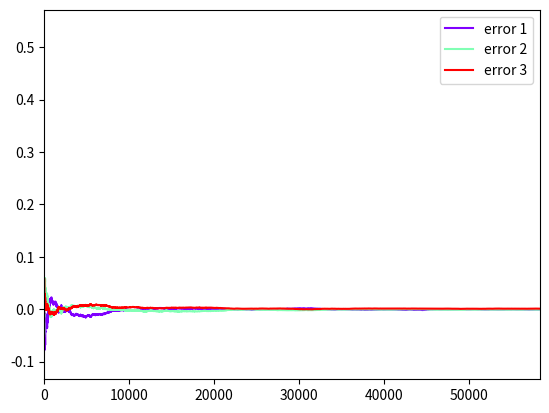
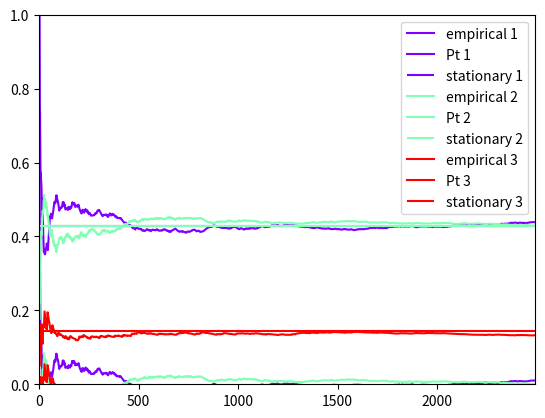

These figures' Python source, in order:
import math

import matplotlib
import matplotlib.pyplot as plt
import numpy as np
from scipy.linalg import expm


def run_simulation(error_measure_mode: bool,
                   dict_states: dict, initial_state_index: int = 1,
                   num_transitions: int = 100000, error_threshold: float = 0.01,
                   error_counter_percentage: float = 0.1) -> tuple:
    num_states: int = len(dict_states)

    error_counter0: float = error_counter_percentage * num_transitions

    list_list_transitions: list = [[]] * num_states

    list_q_rows: list = [[]] * num_states

    for state_index in dict_states.keys():
        actual_state_index: int = state_index - 1

        state: tuple = dict_states[state_index]

        rate_lambda: float = state[0]
        transitions: dict = state[1]

        list_transitions: list = [0] * num_states
        list_q_columns: list = [0] * num_states

        for trans in transitions.keys():
            actual_transition_index: int = trans - 1

            trans_prob: float = transitions[trans]

            list_transitions[actual_transition_index] = trans_prob

            list_q_columns[actual_transition_index] = trans_prob * rate_lambda

        list_list_transitions[actual_state_index] = list_transitions

        list_q_columns[actual_state_index] = rate_lambda * -1
        list_q_rows[actual_state_index] = list_q_columns

    P = np.array(list_list_transitions)

    Q = np.array(list_q_rows)

    dict_states_times: dict = {}

    current_state_index: int = initial_state_index

    t: int = 0

    n: int = 0

    t_opt: float = 0

    converge_counters: dict = {}

    converge: bool = False

    list_rates: list = [0] * num_states

    for state_index in dict_states.keys():
        state: tuple = dict_states[state_index]

        actual_state_index: int = state_index - 1

        list_rates[actual_state_index] = state[2]

    arr_rates = np.array(list_rates)

    max_error: int = 0
    min_error: int = 0

    while not converge and n < num_transitions:
        step: int = n

        n += 1

        diff = np.array([0] * num_states)
        vector0 = diff

        if not error_measure_mode:
            tQ = t * Q

            Pt = expm(tQ)

            vector0 = Pt[0]

            diff = vector0 - arr_rates

        tup = dict_states[current_state_index]

        rate_lambda: float = tup[0]
        stationary: float = tup[2]

        scale = 1 / rate_lambda

        wait_time = np.random.exponential(scale=scale)

        if current_state_index not in dict_states_times:
            dict_states_times[current_state_index] = ([], 0)

        tup_state: tuple = dict_states_times[current_state_index]

        list_state_times: list = tup_state[0]

        accumulated_state_time: float = tup_state[1]

        accumulated_state_time += wait_time

        curr_time = t
        t += wait_time

        empirical_distribution: float = accumulated_state_time / t

        dict_states_times[current_state_index] = (list_state_times,
                                                  accumulated_state_time,
                                                  empirical_distribution)

        actual_state_index: int = current_state_index - 1

        new_actual_state_index = np.random.choice(len(P),
                                                  p=P[actual_state_index])

        current_state_index0 = current_state_index

        current_state_index = new_actual_state_index + 1

        error: float = empirical_distribution - stationary

        abs_error: float = abs(error)

        # if error_measure_mode:
        #   error = math.log(abs_error)

        if error < min_error:
            min_error = error

        if error > max_error:
            max_error = error

        if error_measure_mode:
            t_opt = t
        else:
            if abs_error > error_threshold:
                converge_counters = {}
                t_opt = t
            else:
                if current_state_index not in converge_counters:
                    converge_counters[current_state_index] = 0

                counter: int = converge_counters[current_state_index]
                converge_counters[current_state_index] = counter + 1

                counter0: int = 0

                if counter > error_counter0:
                    for state_index0 in states.keys():
                        if state_index0 in converge_counters:
                            counter = converge_counters[state_index0]

                            if counter > error_counter0:
                                counter0 += 1

                    if counter0 == len(states):
                        converge = True

        if error_measure_mode:
            tup: tuple = (curr_time, t, empirical_distribution, error)
        else:
            diff_state: float = diff[actual_state_index]
            vec0: float = vector0[actual_state_index]
            tup: tuple = (curr_time, t, empirical_distribution, error, vec0, diff_state)

        list_state_times.append(tup)

        message: str = f"""n: {step}, t: {t}
            , wait_time: {wait_time}, lambda: {rate_lambda}"
            , accumulated: {accumulated_state_time}"
            , empirical distribution: {empirical_distribution}"
            , {current_state_index0}->{current_state_index}"
            , {error}"""

        if not error_measure_mode:
            message += f", {vec0}, {diff_state}"

        print(message)

    return dict_states_times, t_opt, min_error, max_error


def plot_error_results(t_opt: float, min_error: float, max_error: float,
                       dict_states: dict, dict_states_times: dict,
                       plot_path: str = 'ctmc1_error.png'):
    plt.figure()

    plt.xlim(0, t_opt)
    plt.ylim(min_error, max_error)

    color = iter(matplotlib.cm.rainbow(np.linspace(0, 1, len(dict_states_times))))

    for state_index in dict_states_times.keys():
        stationary: float = 0

        if state_index in states:
            state: tuple = states[state_index]

            if isinstance(state, tuple) and len(state) > 0:
                stationary = state[2]

        if stationary > 0:
            state_times = dict_states_times[state_index]

            list_state_times: list = state_times[0]

            x: list = [tup[1] for tup in list_state_times]
            y: list = [tup[-1] for tup in list_state_times]

            c = next(color)

            plt.plot(x, y, label=f"error {state_index}", c=c)

    plt.legend()

    if plot_path:
        plt.savefig(plot_path)

    plt.show()

    indices: list = [0] * len(dict_states)

    finished: bool = False

    while not finished:
        min_advance: tuple = (0, 0, 0)

        found: bool = False

        for state_index in dict_states_times.keys():
            state_times = dict_states_times[state_index]

            list_state_times: list = state_times[0]

            actual_state_index: int = state_index - 1

            index: int = indices[actual_state_index]

            if index < len(list_state_times):
                found = True

                times: tuple = list_state_times[index]

                curr_time: float = times[1]

                min_time: float = min_advance[0]

                if min_time == 0:
                    min_advance = (curr_time, actual_state_index, index)
                else:
                    if curr_time < min_time:
                        min_advance = (curr_time, actual_state_index, index)

        finished = not found

        actual_state_index: int = min_advance[1]
        index: int = min_advance[2]

        indices[actual_state_index] = index + 1

        print(min_advance)


def plot_results(t_opt: float, dict_states: dict, dict_states_times: dict,
                 plot_path: str = 'ctmc1.png'):
    plt.figure()

    plt.xlim(0, t_opt)
    plt.ylim(0, 1)

    color = iter(matplotlib.cm.rainbow(np.linspace(0, 1, len(dict_states_times))))

    for state_index in dict_states_times.keys():
        stationary: float = 0

        if state_index in states:
            state: tuple = states[state_index]

            if isinstance(state, tuple) and len(state) > 0:
                stationary = state[2]

        if stationary > 0:
            state_times = dict_states_times[state_index]

            list_state_times: list = state_times[0]

            x: list = [tup[1] for tup in list_state_times]
            y: list = [tup[2] for tup in list_state_times]
            y0: list = [tup[3] for tup in list_state_times]

            c = next(color)

            plt.plot(x, y, label=f"empirical {state_index}", c=c)
            plt.plot(x, y0, label=f"Pt {state_index}", c=c)

            plt.hlines(y=[stationary], xmin=0, xmax=x[-1], colors=c, linestyles=['-'],
                       label=f"stationary {state_index}")

    plt.legend()

    if plot_path:
        plt.savefig(plot_path)

    plt.show()

    indices: list = [0] * len(dict_states)

    finished: bool = False

    while not finished:
        min_advance: tuple = (0, 0, 0)

        found: bool = False

        for state_index in dict_states_times.keys():
            state_times = dict_states_times[state_index]

            list_state_times: list = state_times[0]

            actual_state_index: int = state_index - 1

            index: int = indices[actual_state_index]

            if index < len(list_state_times):
                found = True

                times: tuple = list_state_times[index]

                curr_time: float = times[1]

                min_time: float = min_advance[0]

                if min_time == 0:
                    min_advance = (curr_time, actual_state_index, index)
                else:
                    if curr_time < min_time:
                        min_advance = (curr_time, actual_state_index, index)

        finished = not found

        actual_state_index: int = min_advance[1]
        index: int = min_advance[2]

        indices[actual_state_index] = index + 1

        print(min_advance)


def run(dict_states: dict, initial_state_index: int = 1,
        num_transitions: int = 100000, error_threshold: float = 0.01,
        error_counter_percentage: float = 0.1, num_simulations: int = 10,
        plot_path: str = 'ctmc1.png'):
    min_t_opt: float = 0
    opt_dict_states_times: dict = {}

    tup: tuple = run_simulation(True,
                                dict_states, initial_state_index, 100000,
                                error_threshold, error_counter_percentage)

    t_opt: float = tup[1]
    dict_states_times = tup[0]
    min_error: float = tup[2]
    max_error: float = tup[3]

    if min_t_opt == 0:
        min_t_opt = t_opt
        opt_dict_states_times = dict_states_times
    else:
        if t_opt < min_t_opt:
            min_t_opt = t_opt
            opt_dict_states_times = dict_states_times

    if isinstance(opt_dict_states_times, dict) and len(opt_dict_states_times) > 0:
        plot_error_results(min_t_opt, min_error, max_error, dict_states,
                           opt_dict_states_times, 'error_' + plot_path)

    for i in range(num_simulations):
        tup: tuple = run_simulation(False,
                                    dict_states, initial_state_index, num_transitions,
                                    error_threshold, error_counter_percentage)

        t_opt: float = tup[1]
        dict_states_times = tup[0]

        if min_t_opt == 0:
            min_t_opt = t_opt
            opt_dict_states_times = dict_states_times
        else:
            if t_opt < min_t_opt:
                min_t_opt = t_opt
                opt_dict_states_times = dict_states_times

    if isinstance(opt_dict_states_times, dict) and len(opt_dict_states_times) > 0:
        plot_results(min_t_opt, dict_states, opt_dict_states_times, plot_path)


states: dict = {
    1: (1, {2: 1}, 3 / 7),
    2: (2, {1: 0.5, 3: 0.5}, 3 / 7),
    3: (3, {2: 1}, 1 / 7)
}

run(states, 1, 10000, num_simulations=3)
